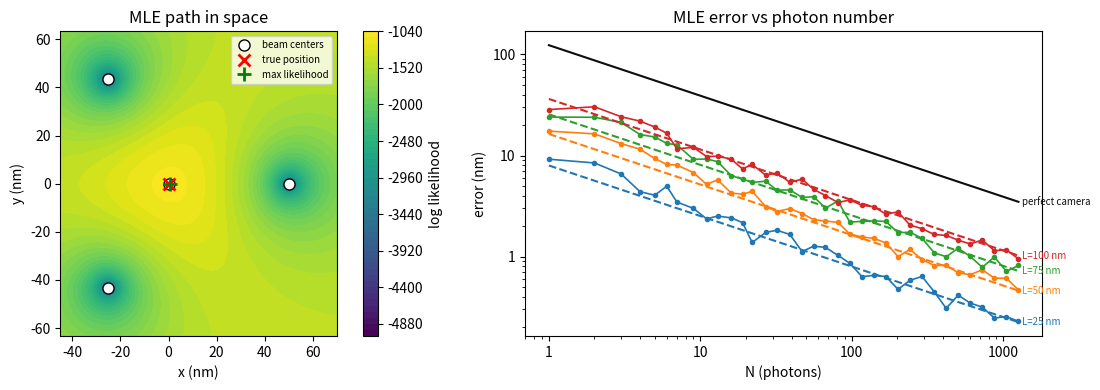

The script that saved this image:
import numpy as np
import matplotlib.pyplot as plt
from scipy.special import erf

# parameters
L = 100e-9
f = 2*np.sqrt(2*np.log(2))*87e-9
N = 1000
# r_true = (np.random.rand(2) - 0.5) * L
r_true = L*np.array([10e-9, 10e-9])

# 4 beam centers
alpha = 2*np.pi*np.arange(1, 4)/3
r_beams = np.vstack((
    np.array([[0.0, 0.0]]),
    0.5*L*np.column_stack((np.cos(alpha), np.sin(alpha)))
))

def intensity(r, r0):
    d = r - r0
    d2 = np.sum(d*d, axis=-1)
    return d2*np.exp(-4*np.log(2)*d2/f**2)

def probs(r):
    I = np.stack([intensity(r, r0) for r0 in r_beams], axis=-1)
    return I/np.sum(I, axis=-1, keepdims=True)

def loglikelihood(r, n):
    p = np.clip(probs(r), 1e-300, None)
    return np.sum(n*np.log(p), axis=-1)

# synthetic measurement
p_true = probs(r_true[None, :])[0]
n = np.random.multinomial(N, p_true)

# successive grid refinement (matches MINFLUX_simulation: 25 pts/axis, steps 5/1/0.1/0.01 nm)
widths = np.array([5e-9, 1e-9, 0.1e-9, 0.01e-9]) * 24   # full width = step * (n_pts-1)
m = 25

path = []
ells = []
steps = []

center = np.array([0.0, 0.0])
for k, width in enumerate(widths):
    x = np.linspace(center[0] - width/2, center[0] + width/2, m)
    y = np.linspace(center[1] - width/2, center[1] + width/2, m)
    X, Y = np.meshgrid(x, y, indexing='xy')
    R = np.stack((X, Y), axis=-1)

    ell = loglikelihood(R, n)
    iy, ix = np.unravel_index(np.argmax(ell), ell.shape)
    center = np.array([X[iy, ix], Y[iy, ix]])

    path.append(center.copy())
    ells.append(ell[iy, ix])
    if k:
        steps.append(np.linalg.norm(path[-1] - path[-2]))

path = np.array(path)
ells = np.array(ells)
steps = np.array(steps)

# final likelihood map for visualization
pad = 20e-9
all_x = np.concatenate((r_beams[:, 0], path[:, 0], [r_true[0]]))
all_y = np.concatenate((r_beams[:, 1], path[:, 1], [r_true[1]]))

x = np.linspace(all_x.min() - pad, all_x.max() + pad, 201)
y = np.linspace(all_y.min() - pad, all_y.max() + pad, 201)
X, Y = np.meshgrid(x, y, indexing='xy')
R = np.stack((X, Y), axis=-1)
ell = loglikelihood(R, n)
iy_ml, ix_ml = np.unravel_index(np.argmax(ell), ell.shape)
r_ml = np.array([X[iy_ml, ix_ml], Y[iy_ml, ix_ml]])

# error vs N sweep for multiple L values
L_vals_crb = np.array([25, 50, 75, 100]) * 1e-9

def run_mle_L(N_sweep, L_val, r_t, p_t):
    alpha_ = 2*np.pi*np.arange(1, 4)/3
    beams_ = np.vstack((np.array([[0.0, 0.0]]),
                        0.5*L_val*np.column_stack((np.cos(alpha_), np.sin(alpha_)))))
    def intensity_(r, r0):
        d = r - r0; d2 = np.sum(d*d, axis=-1)
        return d2*np.exp(-4*np.log(2)*d2/f**2)
    def probs_(r):
        I = np.stack([intensity_(r, r0) for r0 in beams_], axis=-1)
        return I/np.sum(I, axis=-1, keepdims=True)
    def loglik_(r, n_):
        p = np.clip(probs_(r), 1e-300, None)
        return np.sum(n_*np.log(p), axis=-1)
    n_sweep = np.random.multinomial(N_sweep, p_t)
    center_s = np.array([0.0, 0.0])
    for width in widths:
        x_s = np.linspace(center_s[0] - width/2, center_s[0] + width/2, m)
        y_s = np.linspace(center_s[1] - width/2, center_s[1] + width/2, m)
        X_s, Y_s = np.meshgrid(x_s, y_s, indexing='xy')
        R_s = np.stack((X_s, Y_s), axis=-1)
        ell_s = loglik_(R_s, n_sweep)
        iy_s, ix_s = np.unravel_index(np.argmax(ell_s), ell_s.shape)
        center_s = np.array([X_s[iy_s, ix_s], Y_s[iy_s, ix_s]])
    return np.linalg.norm(center_s - r_t)

N_vals = np.unique(np.round(np.logspace(0, 3.1, 40)).astype(int))
n_trials = 20
total = len(L_vals_crb)
errors_mean_L = {}
for li, L_val in enumerate(L_vals_crb):
    print(f'MLE sweep {li+1}/{total} (L={L_val*1e9:.0f} nm)', flush=True)
    alpha_ = 2*np.pi*np.arange(1, 4)/3
    beams_ = np.vstack((np.array([[0.0, 0.0]]),
                        0.5*L_val*np.column_stack((np.cos(alpha_), np.sin(alpha_)))))
    def intensity_L(r, r0):
        d = r - r0; d2 = np.sum(d*d, axis=-1)
        return d2*np.exp(-4*np.log(2)*d2/f**2)
    def probs_L(r):
        I = np.stack([intensity_L(r, r0) for r0 in beams_], axis=-1)
        return I/np.sum(I, axis=-1, keepdims=True)
    p_t = probs_L(r_true[None, :])[0]
    means = np.zeros(len(N_vals))
    for i, Nv in enumerate(N_vals):
        errs = [run_mle_L(Nv, L_val, r_true, p_t) for _ in range(n_trials)]
        means[i] = np.mean(errs)
    errors_mean_L[L_val] = means

# CRB at r_true for several L values (scalar, scales as 1/sqrt(N))
def compute_crb_at_point(r, L_val, f_val):
    coeff = 4*np.log(2)/f_val**2
    alpha_ = 2*np.pi*np.arange(1, 4)/3
    beams_ = np.vstack((np.array([[0.0, 0.0]]),
                        0.5*L_val*np.column_stack((np.cos(alpha_), np.sin(alpha_)))))
    Is_, dIx_, dIy_ = [], [], []
    for r0 in beams_:
        dx, dy = r[0] - r0[0], r[1] - r0[1]
        u = dx**2 + dy**2
        e = np.exp(-coeff*u)
        fac = 2*e*(1 - coeff*u)
        Is_.append(u*e); dIx_.append(dx*fac); dIy_.append(dy*fac)
    S_ = sum(Is_); dSx = sum(dIx_); dSy = sum(dIy_)
    Fxx = Fyy = Fxy = 0.0
    for i in range(4):
        p = Is_[i]/S_
        if p <= 0:
            continue
        dpx = (dIx_[i]*S_ - Is_[i]*dSx)/S_**2
        dpy = (dIy_[i]*S_ - Is_[i]*dSy)/S_**2
        Fxx += dpx**2/p; Fyy += dpy**2/p; Fxy += dpx*dpy/p
    det_ = Fxx*Fyy - Fxy**2
    if det_ <= 0:
        return np.nan
    return np.sqrt((Fxx + Fyy)/(2*det_))  # at N=1

crb_lines = {}
for L_val in L_vals_crb:
    s = compute_crb_at_point(r_true, L_val, f)
    crb_lines[L_val] = s/np.sqrt(N_vals)

# camera CRB (from camera_CRB.py)
sigma_psf_cam = 120e-9
a_cam = 100e-9
K_side_cam = 9
d_cam = 2
idx_cam = np.arange(K_side_cam) - K_side_cam//2
xc = idx_cam * a_cam
yc = idx_cam * a_cam
xxc, yyc = np.meshgrid(xc, yc)
pixels_cam = np.column_stack((xxc.ravel(), yyc.ravel()))
K_cam = pixels_cam.shape[0]

def psf_pixel_cam(xm, ym):
    xi, yi = pixels_cam[:, 0], pixels_cam[:, 1]
    ex = erf((xi+a_cam/2-xm)/(np.sqrt(2)*sigma_psf_cam)) - erf((xi-a_cam/2-xm)/(np.sqrt(2)*sigma_psf_cam))
    ey = erf((yi+a_cam/2-ym)/(np.sqrt(2)*sigma_psf_cam)) - erf((yi-a_cam/2-ym)/(np.sqrt(2)*sigma_psf_cam))
    return 0.25*ex*ey

def p_i_cam(xm, ym, SBR):
    psf = psf_pixel_cam(xm, ym)
    if np.isinf(SBR):
        return psf/np.sum(psf)
    return 1/(K_cam+SBR) + SBR/(K_cam+SBR)*psf

def sigma_crb_cam(N_val, SBR):
    eps = 1e-12
    p  = p_i_cam(0.0, 0.0, SBR)
    px = (p_i_cam(eps, 0.0, SBR) - p_i_cam(-eps, 0.0, SBR))/(2*eps)
    py = (p_i_cam(0.0, eps, SBR) - p_i_cam(0.0, -eps, SBR))/(2*eps)
    Fxx = np.sum(px*px/p); Fyy = np.sum(py*py/p); Fxy = np.sum(px*py/p)
    F = np.array([[Fxx, Fxy], [Fxy, Fyy]])
    C = np.linalg.inv(N_val * F)
    return np.sqrt(np.trace(C)/d_cam)

cam_SBRs = [np.inf]
cam_crb = {sbr: np.array([sigma_crb_cam(Nv, sbr) for Nv in N_vals]) for sbr in cam_SBRs}

# plots
fig, ax = plt.subplots(1, 2, figsize=(12, 4))

im = ax[0].contourf(X*1e9, Y*1e9, ell, levels=50)
ax[0].plot(r_beams[:, 0]*1e9, r_beams[:, 1]*1e9, 'wo', ms=8, mec='k', mew=1, label='beam centers')
ax[0].plot(r_true[0]*1e9, r_true[1]*1e9, 'rx', ms=8, mew=2, label='true position')
ax[0].plot(r_ml[0]*1e9, r_ml[1]*1e9, 'g+', ms=10, mew=2, label='max likelihood')
ax[0].set_xlim(x[0]*1e9, x[-1]*1e9)
ax[0].set_ylim(y[0]*1e9, y[-1]*1e9)
ax[0].set_aspect('equal')
ax[0].legend(fontsize=7)
ax[0].set_xlabel('x (nm)')
ax[0].set_ylabel('y (nm)')
ax[0].set_title('MLE path in space')
fig.colorbar(im, ax=ax[0], label='log likelihood')

prop_cycle = plt.rcParams['axes.prop_cycle'].by_key()['color']
for ci, L_val in enumerate(L_vals_crb):
    color = prop_cycle[ci % len(prop_cycle)]
    ax[1].plot(N_vals, errors_mean_L[L_val]*1e9, 'o-', ms=3, lw=1.2, color=color)
    ax[1].plot(N_vals, crb_lines[L_val]*1e9, '--', lw=1.5, color=color)
    # inline label at the last point of the CRB line
    ax[1].text(N_vals[-1]*1.05, crb_lines[L_val][-1]*1e9,
               'L=%.0f nm' % (L_val*1e9), color=color, fontsize=7, va='center')
for sbr in cam_SBRs:
    label = 'perfect camera'
    ax[1].plot(N_vals, cam_crb[sbr]*1e9, '-', lw=1.5, color='0.05')
    ax[1].text(N_vals[-1]*1.05, cam_crb[sbr][-1]*1e9,
               label, color='0.05', fontsize=7, va='center')
ax[1].set_xscale('log')
ax[1].set_yscale('log')
ax[1].set_xlabel('N (photons)')
ax[1].xaxis.set_major_formatter(plt.ScalarFormatter())
ax[1].yaxis.set_major_formatter(plt.ScalarFormatter())
ax[1].set_ylabel('error (nm)')
ax[1].set_title('MLE error vs photon number')

plt.tight_layout()
import os; os.makedirs('figs', exist_ok=True)
plt.savefig('figs/MLE_4doughnut.png', dpi=150, bbox_inches='tight')
plt.show()

print('beam centers (nm):')
print(r_beams*1e9)
print('true position (nm):', r_true*1e9)
print('probabilities:', p_true)
print('counts:', n)
print('final estimate (nm):', path[-1]*1e9)
print('error (nm):', np.linalg.norm(path[-1] - r_true)*1e9)
